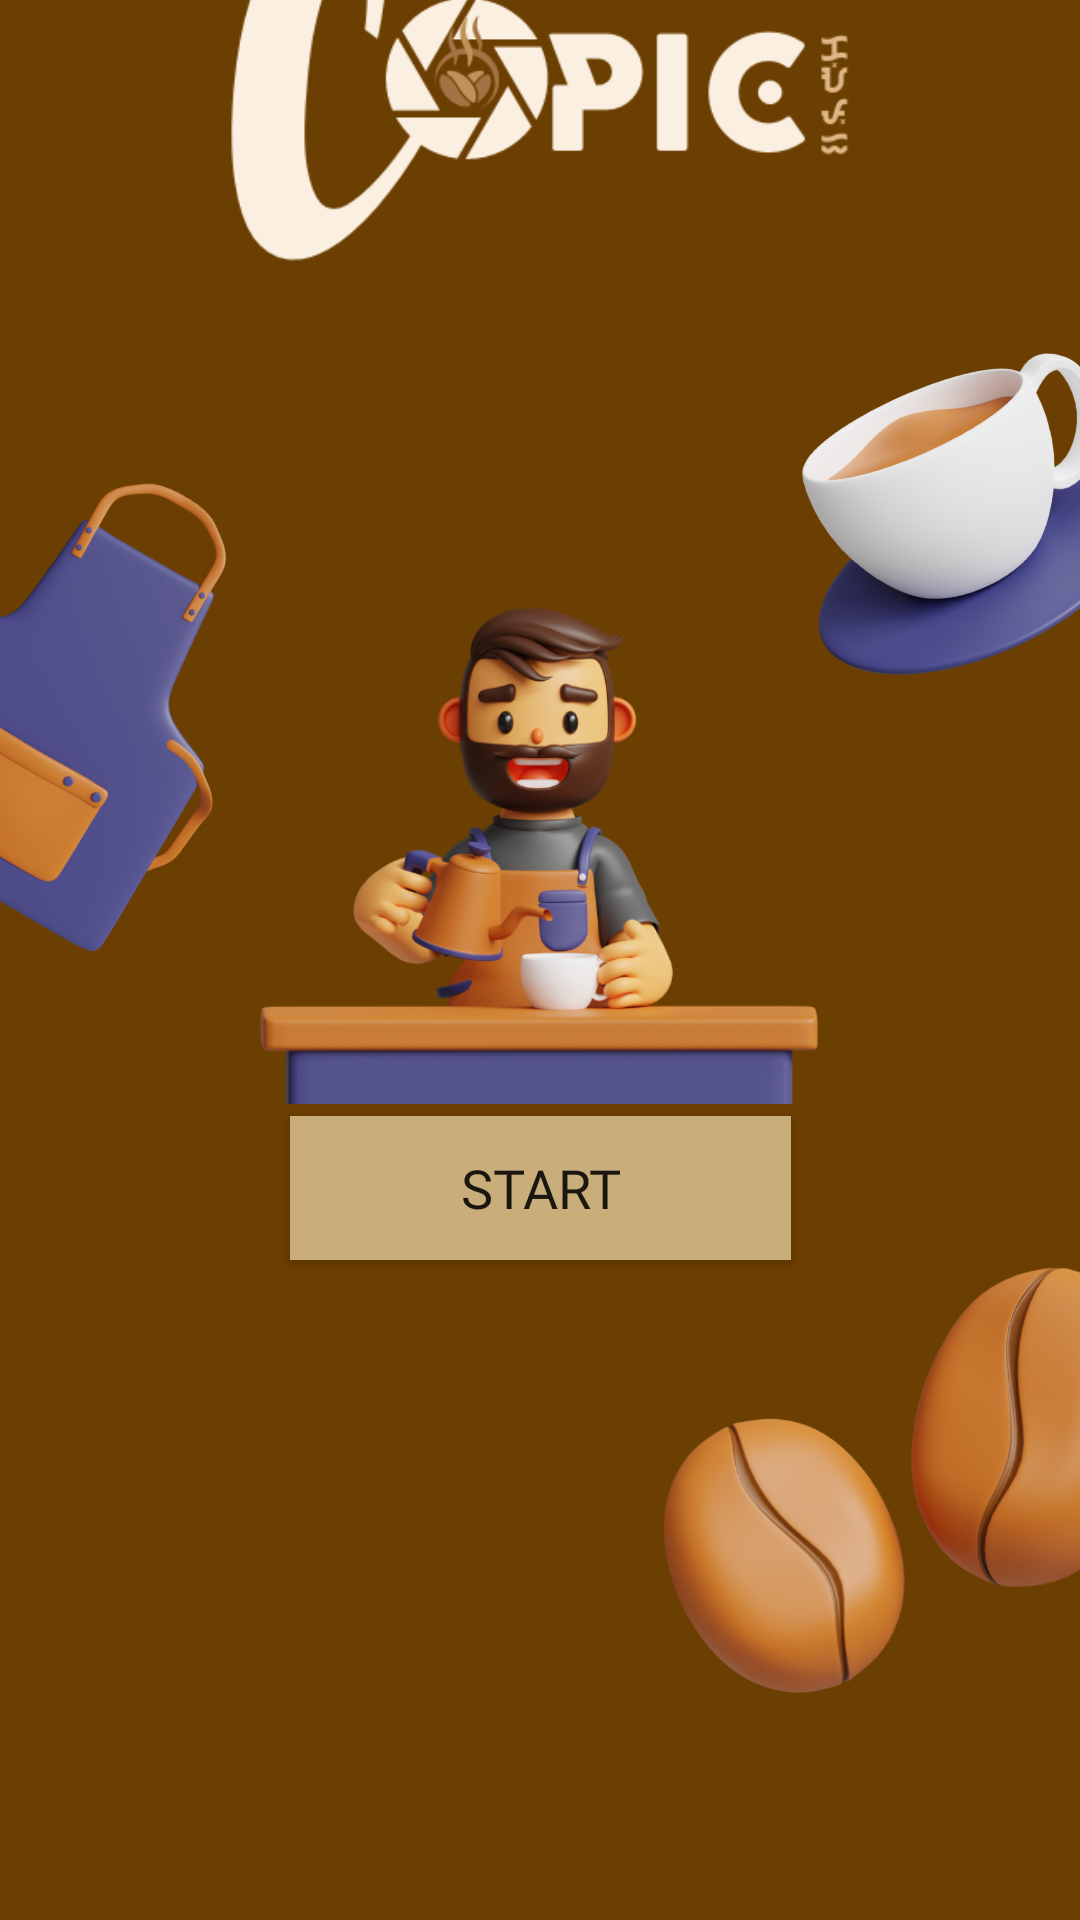

Here is an Android app screen rendered from its layout file. Give the layout XML and the strings, colors and styles it references.
<!-- AndroidManifest.xml: fallback theme Theme.MaterialComponents.DayNight.NoActionBar -->
<!-- res/layout/fragment_home.xml -->
<?xml version="1.0" encoding="utf-8"?>
<androidx.constraintlayout.widget.ConstraintLayout xmlns:android="http://schemas.android.com/apk/res/android"
    xmlns:app="http://schemas.android.com/apk/res-auto"
    xmlns:tools="http://schemas.android.com/tools"
    android:layout_width="match_parent"
    android:layout_height="match_parent"
    tools:context=".ui.home.HomeFragment"
    android:background="#6b3e01">

    <ImageView
        android:id="@+id/imageView2"
        android:layout_width="277dp"
        android:layout_height="288dp"
        android:layout_marginBottom="476dp"
        app:layout_constraintBottom_toBottomOf="parent"
        app:layout_constraintEnd_toEndOf="parent"
        app:layout_constraintStart_toStartOf="parent"
        app:srcCompat="@drawable/logo2"
         />

    <ImageView
        android:id="@+id/imageView3"
        android:layout_width="169dp"
        android:layout_height="117dp"
        android:layout_marginStart="200dp"
        android:layout_marginBottom="408dp"
        android:layout_marginEnd="-45dp"
        android:rotation="-24"
        app:layout_constraintBottom_toBottomOf="parent"
        app:layout_constraintEnd_toEndOf="parent"
        app:layout_constraintHorizontal_bias="1.0"
        app:layout_constraintStart_toStartOf="@+id/imageView4"
        app:srcCompat="@drawable/start_cup" />

    <ImageView
        android:id="@+id/imageView4"
        android:layout_width="148dp"
        android:layout_height="197dp"
        android:layout_marginBottom="312dp"
        android:rotation="30"
        android:layout_marginStart="-50dp"
        app:layout_constraintBottom_toBottomOf="parent"
        app:layout_constraintEnd_toEndOf="parent"
        app:layout_constraintHorizontal_bias="0.0"
        app:layout_constraintStart_toStartOf="parent"
        app:srcCompat="@drawable/start_apron"
        tools:ignore="MissingConstraints" />

    <ImageView
        android:id="@+id/imageView5"
        android:layout_width="203dp"
        android:layout_height="166dp"
        android:layout_marginBottom="68dp"
        android:layout_marginEnd="-46dp"
        app:layout_constraintBottom_toBottomOf="parent"
        app:layout_constraintEnd_toEndOf="parent"
        app:layout_constraintHorizontal_bias="1.0"
        app:layout_constraintStart_toStartOf="parent"
        app:srcCompat="@drawable/start_bean"
        tools:ignore="MissingConstraints" />

    <ImageView
        android:id="@+id/imageView6"
        android:layout_width="218dp"
        android:layout_height="186dp"
        android:layout_marginBottom="272dp"
        app:layout_constraintBottom_toBottomOf="parent"
        app:layout_constraintEnd_toEndOf="parent"
        app:layout_constraintHorizontal_bias="0.497"
        app:layout_constraintStart_toStartOf="parent"
        app:srcCompat="@drawable/start_man"
        tools:ignore="MissingConstraints" />

    <Button
        android:id="@+id/btn2"
        android:layout_width="167dp"
        android:layout_height="48dp"
        android:layout_marginBottom="220dp"
        android:background="#c9ad7a"
        android:fontFamily="@font/avenir_black"
        android:text="START"
        android:textAlignment="center"
        android:textSize="18sp"
        app:layout_constraintBottom_toBottomOf="parent"
        app:layout_constraintEnd_toEndOf="parent"
        app:layout_constraintStart_toStartOf="parent" />

    <TextView
        android:id="@+id/text_home"
        android:layout_width="match_parent"
        android:layout_height="wrap_content"
        android:layout_marginStart="8dp"
        android:layout_marginTop="8dp"
        android:layout_marginEnd="8dp"
        android:textAlignment="center"
        android:textSize="20sp"
        app:layout_constraintBottom_toBottomOf="parent"
        app:layout_constraintEnd_toEndOf="parent"
        app:layout_constraintStart_toStartOf="parent"
        app:layout_constraintTop_toTopOf="parent"
        android:visibility="gone"/>
</androidx.constraintlayout.widget.ConstraintLayout>
<!-- resources referenced by this layout -->
<resources>
  <!-- drawable logo2: png bitmap (drawable, 19010 bytes) -->
  <!-- drawable start_apron: png bitmap (drawable, 122551 bytes) -->
  <!-- drawable start_bean: png bitmap (drawable, 132607 bytes) -->
  <!-- drawable start_cup: png bitmap (drawable, 140138 bytes) -->
  <!-- drawable start_man: png bitmap (drawable, 134156 bytes) -->
</resources>
